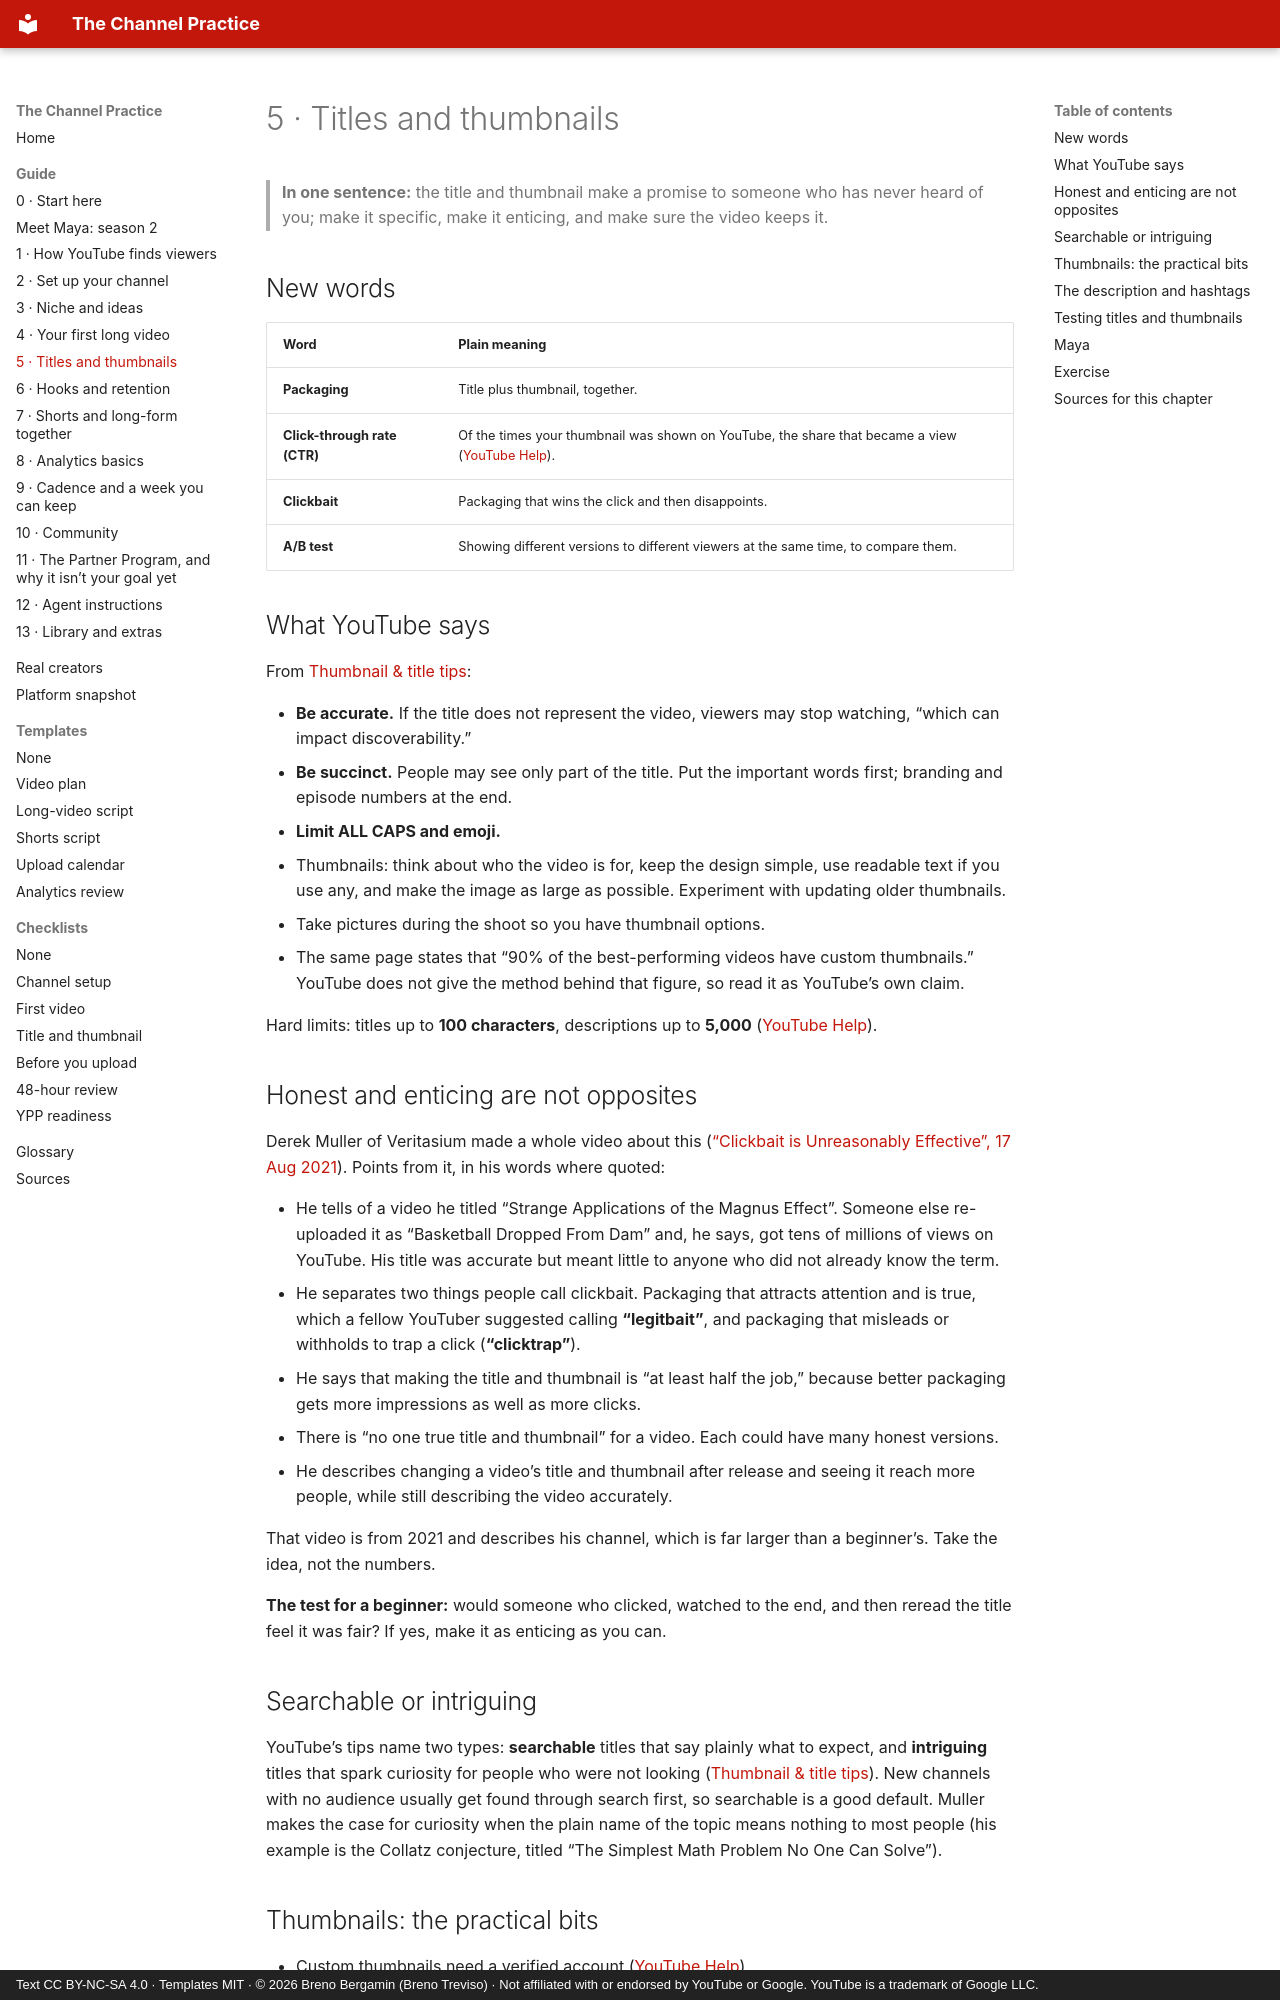

repository: brenotreviso/channel-practice · page: 05-titles-and-thumbnails/index.html · generator: mkdocs · copyright: Text CC BY-NC-SA 4.0 · Templates MIT · © 2026 Breno Bergamin (Breno Treviso) · Not affiliated with or endorsed by YouTube or Google. YouTube is a trademark of Google LLC.

# 5 · Titles and thumbnails

> **In one sentence:** the title and thumbnail make a promise to someone who has never heard of you; make it specific, make it enticing, and make sure the video keeps it.

## New words

| Word | Plain meaning |
|---|---|
| **Packaging** | Title plus thumbnail, together. |
| **Click-through rate (CTR)** | Of the times your thumbnail was shown on YouTube, the share that became a view ([YouTube Help](https://support.google.com/youtube/answer/7628154?hl=en)). |
| **Clickbait** | Packaging that wins the click and then disappoints. |
| **A/B test** | Showing different versions to different viewers at the same time, to compare them. |

## What YouTube says

From [Thumbnail & title tips](https://support.google.com/youtube/answer/12340300?hl=en):

- **Be accurate.** If the title does not represent the video, viewers may stop watching, “which can impact discoverability.”
- **Be succinct.** People may see only part of the title. Put the important words first; branding and episode numbers at the end.
- **Limit ALL CAPS and emoji.**
- Thumbnails: think about who the video is for, keep the design simple, use readable text if you use any, and make the image as large as possible. Experiment with updating older thumbnails.
- Take pictures during the shoot so you have thumbnail options.
- The same page states that “90% of the best-performing videos have custom thumbnails.” YouTube does not give the method behind that figure, so read it as YouTube’s own claim.

Hard limits: titles up to **100 characters**, descriptions up to **5,000** ([YouTube Help](https://support.google.com/youtube/answer/57407?hl=en)).

## Honest and enticing are not opposites

Derek Muller of Veritasium made a whole video about this ([“Clickbait is Unreasonably Effective”, 17 Aug 2021](https://www.youtube.com/watch?v=S2xHZPH5Sng)). Points from it, in his words where quoted:

- He tells of a video he titled “Strange Applications of the Magnus Effect”. Someone else re-uploaded it as “Basketball Dropped From Dam” and, he says, got tens of millions of views on YouTube. His title was accurate but meant little to anyone who did not already know the term.
- He separates two things people call clickbait. Packaging that attracts attention and is true, which a fellow YouTuber suggested calling **“legitbait”**, and packaging that misleads or withholds to trap a click (**“clicktrap”**).
- He says that making the title and thumbnail is “at least half the job,” because better packaging gets more impressions as well as more clicks.
- There is “no one true title and thumbnail” for a video. Each could have many honest versions.
- He describes changing a video’s title and thumbnail after release and seeing it reach more people, while still describing the video accurately.

That video is from 2021 and describes his channel, which is far larger than a beginner’s. Take the idea, not the numbers.

**The test for a beginner:** would someone who clicked, watched to the end, and then reread the title feel it was fair? If yes, make it as enticing as you can.

## Searchable or intriguing

YouTube’s tips name two types: **searchable** titles that say plainly what to expect, and **intriguing** titles that spark curiosity for people who were not looking ([Thumbnail & title tips](https://support.google.com/youtube/answer/12340300?hl=en)). New channels with no audience usually get found through search first, so searchable is a good default. Muller makes the case for curiosity when the plain name of the topic means nothing to most people (his example is the Collatz conjecture, titled “The Simplest Math Problem No One Can Solve”).
